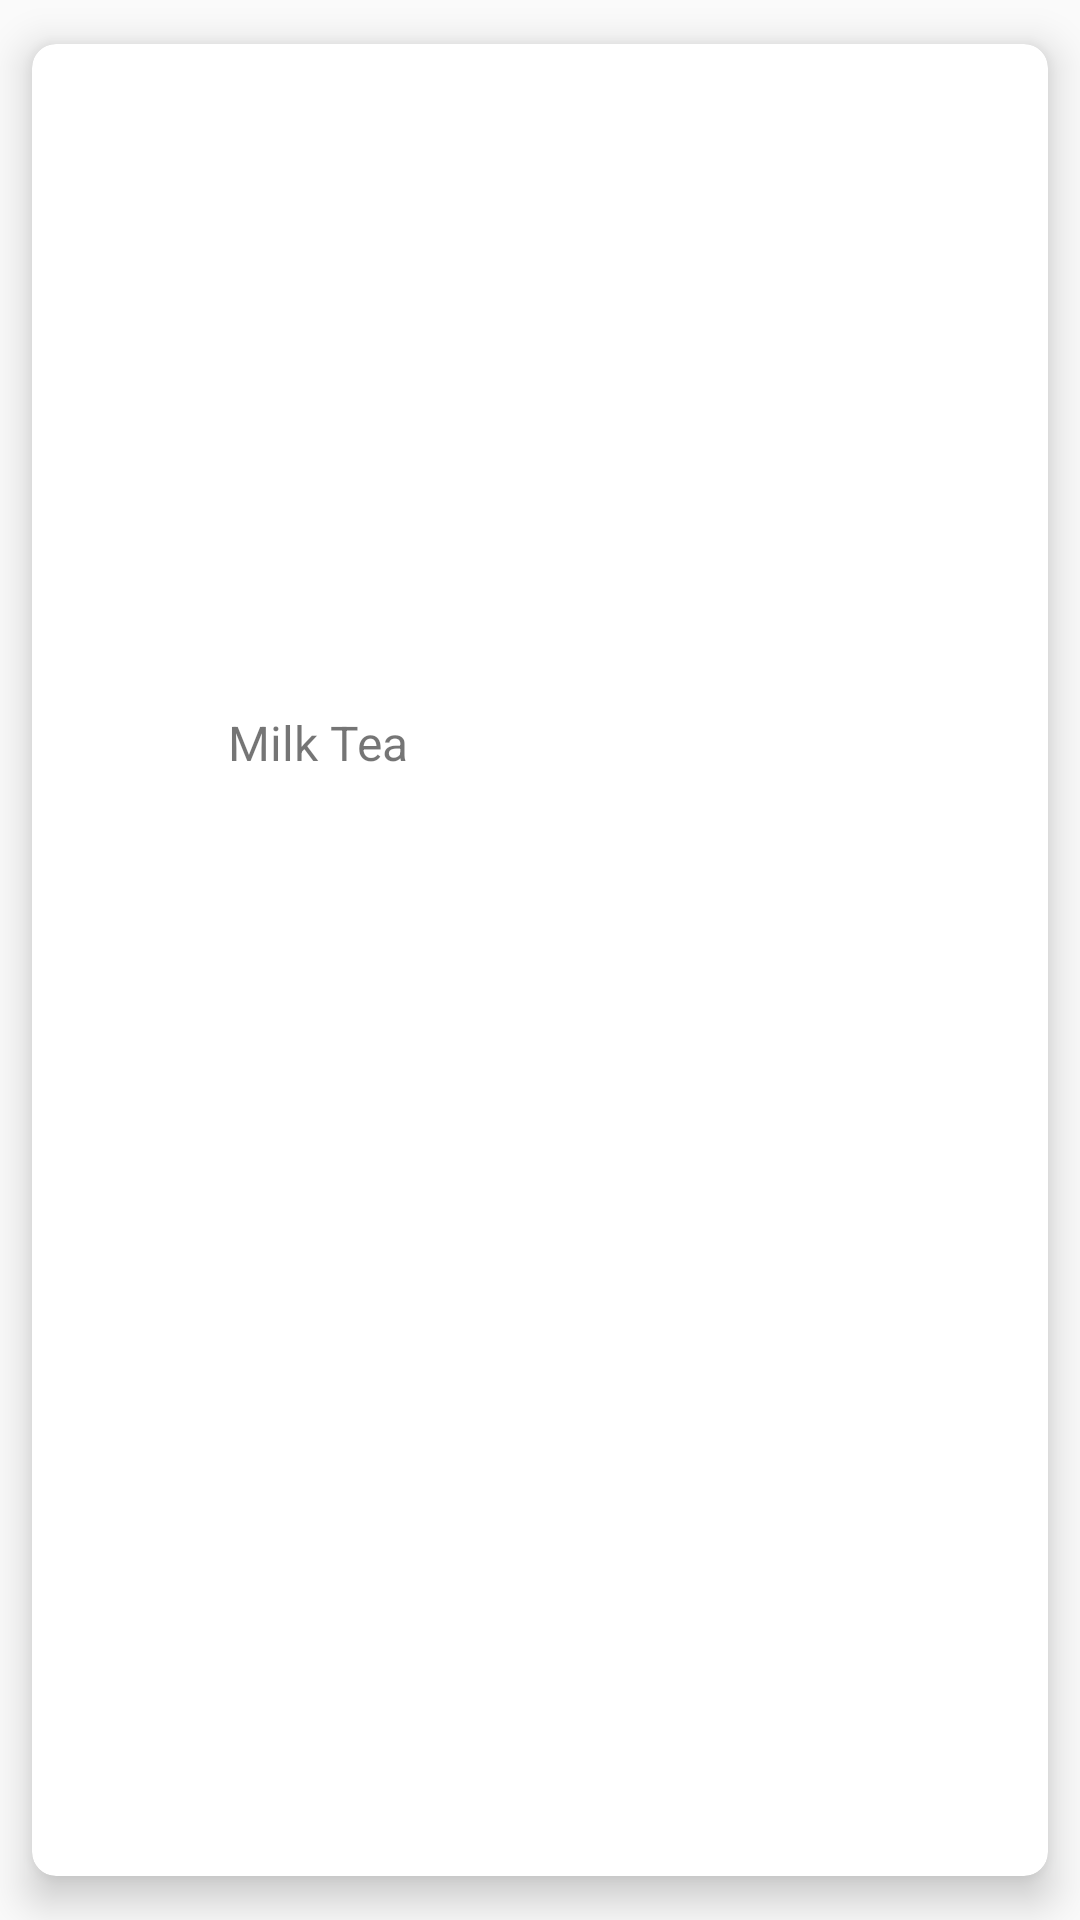

Here is an Android app screen rendered from its layout file. Give the layout XML and the strings, colors and styles it references.
<!-- AndroidManifest.xml: application theme Theme.DrinkShop -->
<!-- res/layout/menu_item_layout.xml -->
<?xml version="1.0" encoding="utf-8"?>
<com.google.android.material.card.MaterialCardView xmlns:android="http://schemas.android.com/apk/res/android"
    xmlns:app="http://schemas.android.com/apk/res-auto"
    android:layout_width="wrap_content"
    android:layout_height="wrap_content"
    app:cardBackgroundColor="@color/white"
    app:cardCornerRadius="8dp"
    app:cardElevation="8dp"
    app:cardUseCompatPadding="true"
    app:contentPadding="5dp"

    >

    <LinearLayout
        android:layout_width="wrap_content"
        android:layout_height="wrap_content"
        android:layout_margin="3dp"
        android:orientation="vertical">

        <ImageView
            android:id="@+id/image_product"
            android:layout_margin="2dp"
            android:padding="3dp"
            android:layout_width="170dp"
            android:layout_height="210dp" />

        <TextView
            android:id="@+id/text_menu_name"
            android:text="Milk Tea"
            android:textSize="16sp"
            android:layout_width="match_parent"
            android:layout_height="wrap_content"
            android:gravity="center"/>
    </LinearLayout>

</com.google.android.material.card.MaterialCardView>
<!-- resources referenced by this layout -->
<resources>
  <color name="white">#FFFFFFFF</color>
  <style name="Theme.DrinkShop" parent="Theme.AppCompat.Light.NoActionBar">
          
          <item name="colorPrimary">@color/purple_500</item>
          <item name="colorPrimaryVariant">@color/purple_700</item>
          <item name="colorOnPrimary">@color/white</item>
          
          <item name="colorSecondary">@color/teal_200</item>
          <item name="colorSecondaryVariant">@color/teal_700</item>
          <item name="colorOnSecondary">@color/black</item>
          
          <item name="android:statusBarColor" tools:targetApi="l">?attr/colorPrimaryVariant</item>
          
      </style>
  <color name="purple_500">#a3b6ae</color>
  <color name="purple_700">#1e1e1e</color>
  <color name="teal_200">#FF03DAC5</color>
  <color name="teal_700">#FF018786</color>
  <color name="black">#FF000000</color>
</resources>
